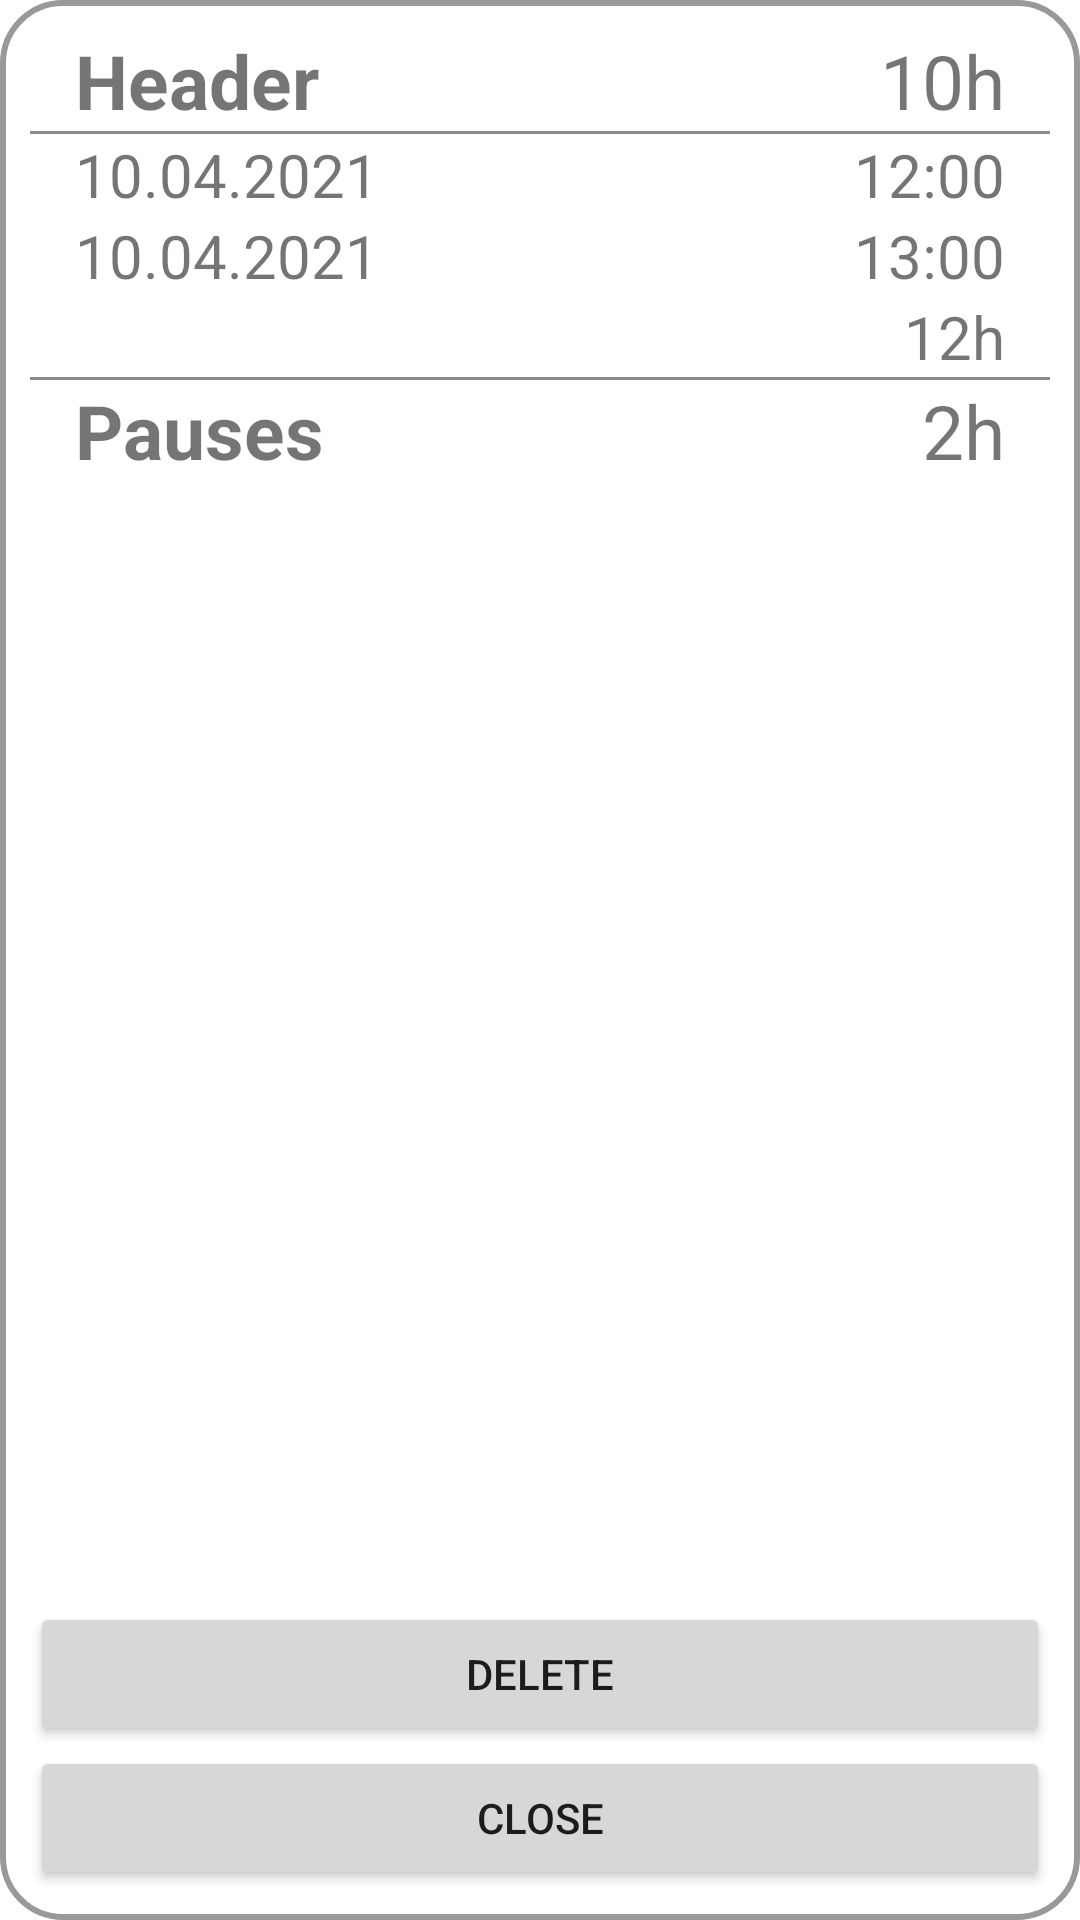

Produce the Android XML layout that renders to this screen, including the resource entries it uses.
<!-- AndroidManifest.xml: application theme Theme.SimpleTrack -->
<!-- res/layout/task_detail_fragment.xml -->
<?xml version="1.0" encoding="utf-8"?>
<LinearLayout xmlns:android="http://schemas.android.com/apk/res/android"
    xmlns:app="http://schemas.android.com/apk/res-auto"
    android:layout_width="match_parent"
    android:layout_height="match_parent"
    android:layout_margin="10dp"
    android:background="@drawable/popup_shape"
    android:orientation="vertical"
    android:weightSum="100">

    <GridLayout
        android:layout_width="match_parent"
        android:layout_height="wrap_content"
        android:numColumns="2"
        android:scrollbars="vertical"
        android:verticalScrollbarPosition="right">



        <TextView
            android:id="@+id/taskName"
            android:layout_height="wrap_content"
            android:layout_column="0"
            android:layout_columnWeight="1"
            android:paddingStart="15dp"
            android:text="Header"
            android:textSize="25sp"
            android:textStyle="bold" />

        <TextView
            android:id="@+id/duration"
            android:layout_height="wrap_content"
            android:layout_column="1"
            android:layout_columnWeight="1"
            android:paddingEnd="15dp"
            android:text="10h"
            android:textAlignment="viewEnd"
            android:textSize="25sp" />

        <TextView
            android:id="@+id/border"
            android:layout_height="1dp"
            android:layout_row="1"
            android:layout_column="0"
            android:layout_columnSpan="2"
            android:layout_gravity="fill_horizontal"
            android:background="@color/light_gray" />


        <TextView
            android:id="@+id/endDate"
            android:layout_height="wrap_content"
            android:layout_row="3"
            android:layout_column="0"
            android:layout_columnWeight="1"
            android:paddingStart="15dp"
            android:text="10.04.2021"
            android:textAlignment="viewStart"
            android:textSize="20sp" />

        <TextView
            android:id="@+id/startTime"
            android:layout_height="wrap_content"
            android:layout_row="2"
            android:layout_column="1"
            android:layout_columnWeight="1"
            android:paddingEnd="15dp"
            android:text="12:00"
            android:textAlignment="viewEnd"
            android:textSize="20sp" />

        <TextView
            android:id="@+id/startDate"
            android:layout_height="wrap_content"
            android:layout_row="2"
            android:layout_column="0"
            android:layout_columnWeight="1"
            android:paddingStart="15dp"
            android:text="10.04.2021"
            android:textAlignment="viewStart"
            android:textSize="20sp" />

        <TextView
            android:id="@+id/endTime"
            android:layout_height="wrap_content"
            android:layout_row="3"
            android:layout_column="1"
            android:layout_columnWeight="1"
            android:paddingEnd="15dp"
            android:text="13:00"
            android:textAlignment="viewEnd"
            android:textSize="20sp" />

        <TextView
            android:id="@+id/sum"
            android:layout_height="wrap_content"
            android:layout_row="4"
            android:layout_column="1"
            android:layout_columnWeight="1"
            android:paddingEnd="15dp"
            android:text="12h"
            android:textAlignment="viewEnd"
            android:textSize="20sp" />

        <TextView
            android:id="@+id/border2"
            android:layout_height="1dp"
            android:layout_row="5"
            android:layout_column="0"
            android:layout_columnSpan="2"
            android:layout_gravity="fill_horizontal"
            android:background="@color/light_gray" />

        <TextView
            android:id="@+id/taskName2"
            android:layout_height="wrap_content"
            android:layout_row="6"
            android:layout_column="0"
            android:layout_columnWeight="1"
            android:paddingStart="15dp"
            android:text="@string/pause_popup"
            android:textSize="25sp"
            android:textStyle="bold" />

        <TextView
            android:id="@+id/duration2"
            android:layout_height="wrap_content"
            android:layout_row="6"
            android:layout_column="1"
            android:layout_columnWeight="1"
            android:paddingEnd="15dp"
            android:text="2h"
            android:textAlignment="viewEnd"
            android:textSize="25sp" />
    </GridLayout>


    <ListView
        android:id="@+id/pauseList"
        android:layout_width="match_parent"
        android:layout_height="fill_parent"
        android:layout_weight="100"></ListView>

    <Button
        android:id="@+id/button_delete"
        android:layout_width="match_parent"
        android:layout_height="wrap_content"
        android:text="@string/Delete" />

    <Button
        android:id="@+id/button_close"
        android:layout_width="match_parent"
        android:layout_height="wrap_content"
        android:text="@string/Close" />


</LinearLayout>
<!-- resources referenced by this layout -->
<resources>
  <color name="light_gray">#8C8C8C</color>
  <!-- drawable popup_shape (drawable) -->
  <?xml version="1.0" encoding="utf-8"?>
  <shape xmlns:android="http://schemas.android.com/apk/res/android"
      android:shape="rectangle">
      <corners android:radius="20dp"/>
      <padding android:left="10dp" android:right="10dp" android:top="10dp" android:bottom="10dp"/>
      <stroke android:width="2dp" android:color="#999999"/>
      <solid android:color="?android:attr/colorBackground"/>
  </shape>
  <string name="Close">Close</string>
  <string name="Delete">Delete</string>
  <string name="pause_popup">Pauses</string>
  <style name="Theme.SimpleTrack" parent="Theme.MaterialComponents.DayNight.DarkActionBar">
          
          <item name="colorPrimary">@color/purple_500</item>
          <item name="colorPrimaryVariant">@color/purple_700</item>
          <item name="colorOnPrimary">@color/white</item>
          
          <item name="colorSecondary">@color/teal_200</item>
          <item name="colorSecondaryVariant">@color/teal_700</item>
          <item name="colorOnSecondary">@color/black</item>
          
          <item name="android:statusBarColor" tools:targetApi="l">?attr/colorPrimaryVariant</item>
          
      </style>
  <color name="purple_500">#FF6200EE</color>
  <color name="purple_700">#FF3700B3</color>
  <color name="white">#FFFFFFFF</color>
  <color name="teal_200">#FF03DAC5</color>
  <color name="teal_700">#FF018786</color>
  <color name="black">#FF000000</color>
</resources>
